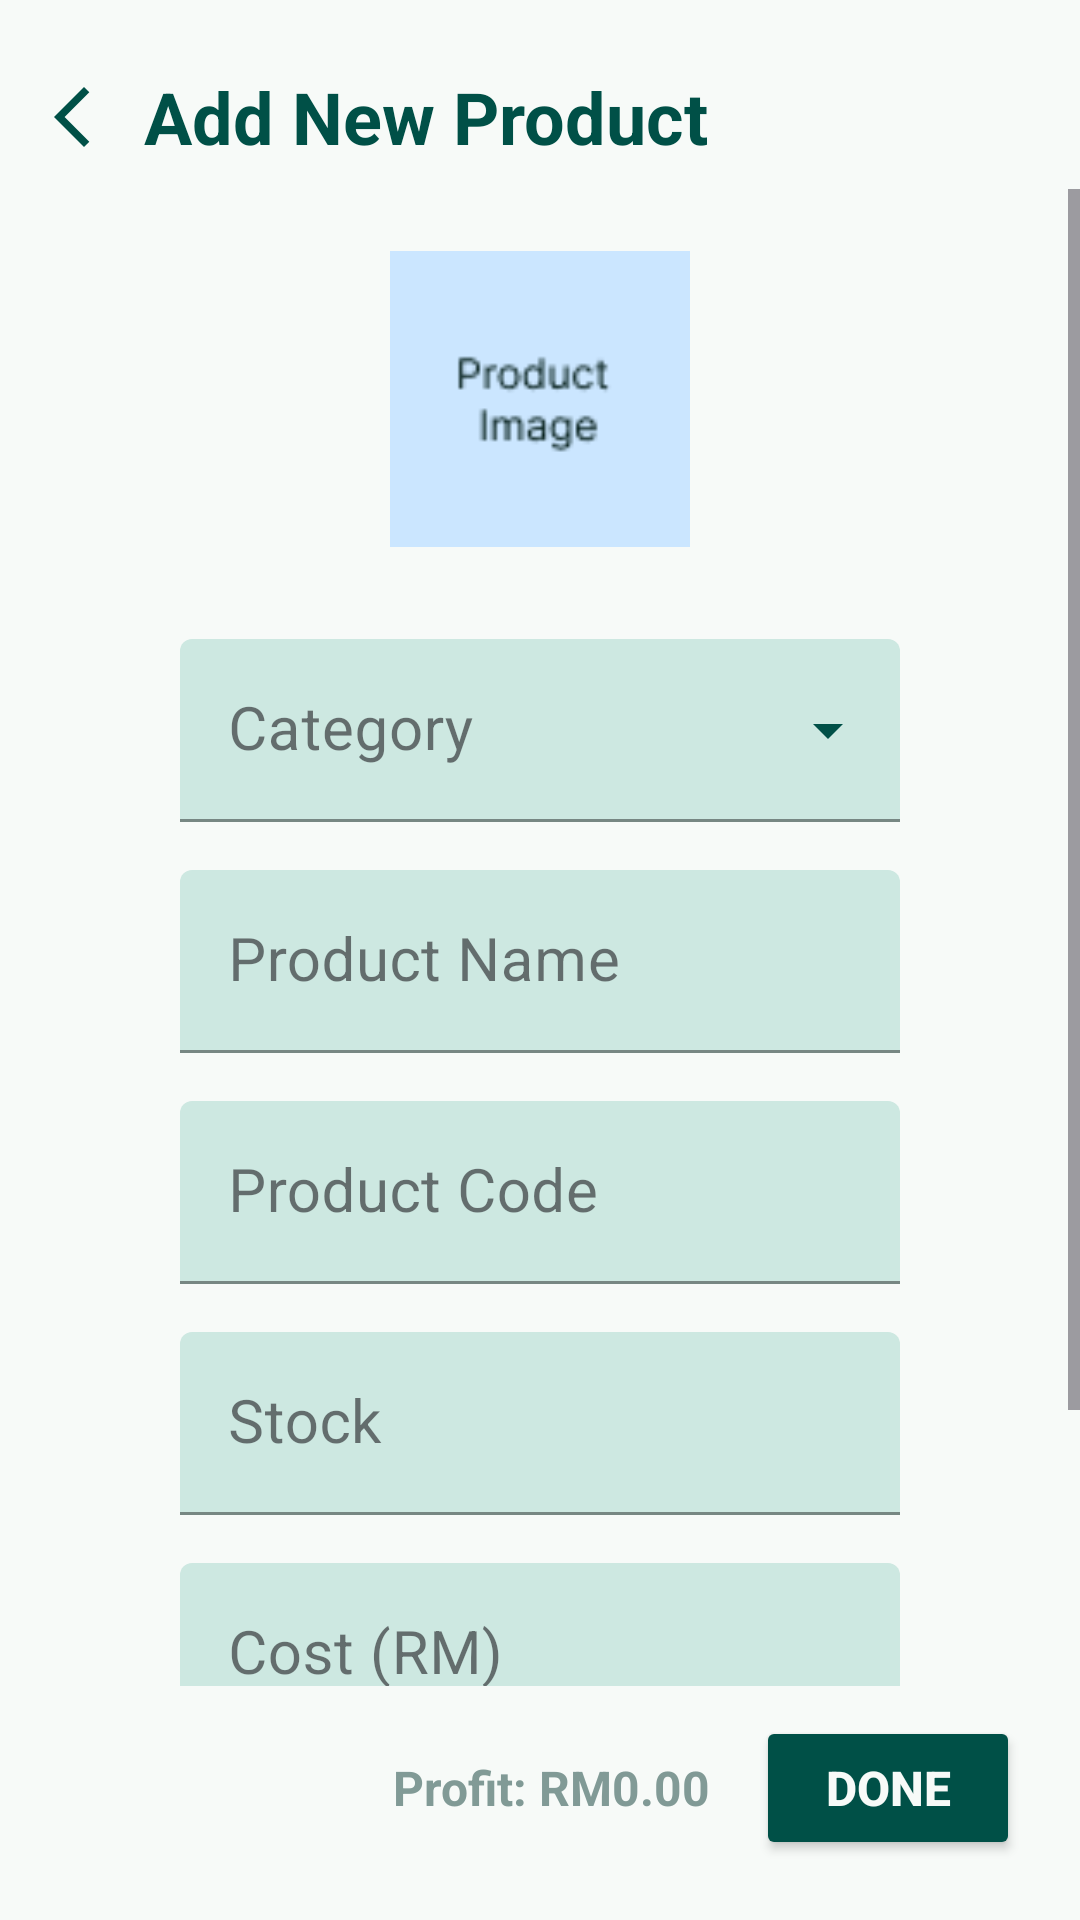

Android layout source for this screen:
<!-- AndroidManifest.xml: application theme Theme.BillSphere -->
<!-- res/layout/mp_add_product.xml -->
<?xml version="1.0" encoding="utf-8"?>
<LinearLayout xmlns:android="http://schemas.android.com/apk/res/android"
    xmlns:app="http://schemas.android.com/apk/res-auto"
    android:layout_width="match_parent"
    android:layout_height="match_parent"
    android:background="@color/white"
    android:gravity="center"
    android:orientation="vertical"
    android:fitsSystemWindows="true">

    <LinearLayout
        android:layout_width="match_parent"
        android:layout_height="wrap_content"
        android:orientation="horizontal"
        android:paddingTop="15dp">

        <ImageButton
            android:id="@+id/back_button"
            android:layout_width="wrap_content"
            android:layout_height="wrap_content"
            android:scaleType="fitCenter"
            android:src="@drawable/back"
            android:background="@color/white"
            android:padding="12dp"/>

        <TextView
            android:id="@+id/edit_add_product_title"
            android:layout_width="wrap_content"
            android:layout_height="wrap_content"
            android:textColor="@color/teal_green"
            android:background="@color/white"
            android:text="@string/add_product"
            android:layout_gravity="center"
            android:textSize="24sp"
            android:textStyle="bold"/>

    </LinearLayout>

    <ScrollView
        android:layout_width="match_parent"
        android:layout_height="0dp"
        android:layout_weight="1">

        <LinearLayout
            android:layout_width="match_parent"
            android:layout_height="wrap_content"
            android:gravity="center"
            android:orientation="vertical"
            android:layout_marginTop="20dp">

            <com.google.android.material.checkbox.MaterialCheckBox
                android:id="@+id/active_checkbox"
                android:layout_width="wrap_content"
                android:layout_height="wrap_content"
                android:button="@drawable/image_checkbox"
                android:text="@string/active"
                android:textColor="@color/nav_selected"
                app:buttonTint="@color/teal_green"
                android:layout_gravity="start"
                android:layout_marginStart="60dp"
                android:layout_marginBottom="5dp"
                android:visibility="gone"/>

            <ImageView
                android:id="@+id/product_image"
                android:layout_width="100dp"
                android:layout_height="100dp"
                android:layout_gravity="center"
                android:scaleType="fitCenter"
                android:src="@drawable/null_product_image" />

            <TextView
                android:id="@+id/product_image_text"
                android:layout_width="wrap_content"
                android:layout_height="wrap_content"
                android:textSize="16sp"
                android:textColor="@color/error_input"
                android:text="@string/required"
                android:visibility="gone"/>

            <com.google.android.material.textfield.TextInputLayout
                android:id="@+id/category_layout"
                style="@style/standard_entry_with_dropdown"
                android:layout_width="match_parent"
                android:layout_height="wrap_content"
                android:layout_marginLeft="60dp"
                android:layout_marginRight="60dp"
                android:layout_marginBottom="16dp"
                android:layout_marginTop="30dp"
                android:hint="@string/category">

                <AutoCompleteTextView
                    android:id="@+id/category_input"
                    android:layout_width="match_parent"
                    android:layout_height="wrap_content"
                    android:inputType="none"
                    android:popupBackground="@color/light_green"
                    android:textColor="@color/input"
                    android:textSize="20sp" />
            </com.google.android.material.textfield.TextInputLayout>

            <com.google.android.material.textfield.TextInputLayout
                android:id="@+id/product_name_layout"
                style="@style/standard_entry"
                android:layout_width="match_parent"
                android:layout_height="wrap_content"
                android:layout_marginLeft="60dp"
                android:layout_marginRight="60dp"
                android:layout_marginBottom="16dp"
                android:hint="@string/product_name">

                <com.google.android.material.textfield.TextInputEditText
                    android:id="@+id/product_name_input"
                    android:layout_width="match_parent"
                    android:layout_height="wrap_content"
                    android:inputType="text"
                    android:textColor="@color/input"
                    android:textSize="20sp" />
            </com.google.android.material.textfield.TextInputLayout>

            <com.google.android.material.textfield.TextInputLayout
                android:id="@+id/product_code_layout"
                style="@style/standard_entry"
                android:layout_width="match_parent"
                android:layout_height="wrap_content"
                android:layout_marginLeft="60dp"
                android:layout_marginRight="60dp"
                android:layout_marginBottom="16dp"
                android:hint="@string/product_code">

                <com.google.android.material.textfield.TextInputEditText
                    android:id="@+id/product_code_input"
                    android:layout_width="match_parent"
                    android:layout_height="wrap_content"
                    android:inputType="number"
                    android:textColor="@color/input"
                    android:textSize="20sp" />
            </com.google.android.material.textfield.TextInputLayout>

            <com.google.android.material.textfield.TextInputLayout
                android:id="@+id/stock_layout"
                style="@style/standard_entry"
                android:layout_width="match_parent"
                android:layout_height="wrap_content"
                android:layout_marginLeft="60dp"
                android:layout_marginRight="60dp"
                android:layout_marginBottom="16dp"
                android:hint="@string/stock">

                <com.google.android.material.textfield.TextInputEditText
                    android:id="@+id/stock_input"
                    android:layout_width="match_parent"
                    android:layout_height="wrap_content"
                    android:inputType="number"
                    android:textColor="@color/input"
                    android:textSize="20sp" />
            </com.google.android.material.textfield.TextInputLayout>

            <com.google.android.material.textfield.TextInputLayout
                android:id="@+id/cost_layout"
                style="@style/standard_entry"
                android:layout_width="match_parent"
                android:layout_height="wrap_content"
                android:layout_marginLeft="60dp"
                android:layout_marginRight="60dp"
                android:layout_marginBottom="16dp"
                android:hint="@string/cost">

                <com.google.android.material.textfield.TextInputEditText
                    android:id="@+id/cost_input"
                    android:layout_width="match_parent"
                    android:layout_height="wrap_content"
                    android:inputType="numberDecimal"
                    android:textColor="@color/input"
                    android:textSize="20sp" />
            </com.google.android.material.textfield.TextInputLayout>

            <com.google.android.material.textfield.TextInputLayout
                android:id="@+id/price_layout"
                style="@style/standard_entry"
                android:layout_width="match_parent"
                android:layout_height="wrap_content"
                android:layout_marginLeft="60dp"
                android:layout_marginRight="60dp"
                android:layout_marginBottom="16dp"
                android:hint="@string/price">

                <com.google.android.material.textfield.TextInputEditText
                    android:id="@+id/price_input"
                    android:layout_width="match_parent"
                    android:layout_height="wrap_content"
                    android:inputType="numberDecimal"
                    android:textColor="@color/input"
                    android:textSize="20sp" />
            </com.google.android.material.textfield.TextInputLayout>
        </LinearLayout>
    </ScrollView>

    <LinearLayout
        android:layout_width="match_parent"
        android:layout_height="wrap_content"
        android:gravity="end"
        android:layout_marginTop="10dp"
        android:layout_marginBottom="20dp">

        <TextView
            android:id="@+id/profit_text"
            android:layout_width="wrap_content"
            android:layout_height="wrap_content"
            android:text="@string/profit_with_value"
            android:textColor="@color/nav_not_selected"
            android:textSize="16sp"
            android:textStyle="bold"
            android:layout_marginEnd="15dp"/>

        <Button
            android:id="@+id/done_button"
            style="@style/small_green_button"
            android:text="@string/done"
            android:layout_marginEnd="20dp"/>

    </LinearLayout>

</LinearLayout>
<!-- resources referenced by this layout -->
<resources>
  <color name="error_input">#E82929</color>
  <color name="input">#334B47</color>
  <color name="light_green">#CDE8E1</color>
  <color name="nav_not_selected">#819A96</color>
  <color name="nav_selected">#334B47</color>
  <color name="teal_green">#005047</color>
  <color name="white">#F7FAF8</color>
  <!-- drawable back (drawable) -->
  <vector xmlns:android="http://schemas.android.com/apk/res/android" android:height="24dp" android:tint="#005047" android:viewportHeight="24" android:viewportWidth="24" android:width="24dp">
        
      <path android:fillColor="@android:color/white" android:pathData="M17.77,3.77l-1.77,-1.77l-10,10l10,10l1.77,-1.77l-8.23,-8.23z"/>
      
  </vector>
  <!-- drawable image_checkbox (drawable) -->
  <?xml version="1.0" encoding="utf-8"?>
  <selector xmlns:android="http://schemas.android.com/apk/res/android">
      <item android:drawable="@drawable/checkbox_tick" android:state_checked="true" />
      <item android:drawable="@drawable/checkbox_blank" android:state_checked="false" />
  </selector>
  <string name="active">Active</string>
  <string name="add_product">Add New Product</string>
  <string name="category">Category</string>
  <string name="cost">Cost (RM)</string>
  <string name="done">Done</string>
  <string name="price">Price (RM)</string>
  <string name="product_code">Product Code</string>
  <string name="product_name">Product Name</string>
  <string name="profit_with_value">Profit: RM0.00</string>
  <string name="required">Required*</string>
  <string name="stock">Stock</string>
  <style name="standard_entry" parent="Widget.MaterialComponents.TextInputLayout.FilledBox">
          <item name="boxBackgroundColor">@color/light_green</item>
          <item name="boxStrokeColor">@color/entry_focus</item>
          <item name="hintTextColor">@color/entry_wait_input</item>
          <item name="errorTextColor">@color/error_input</item>
          <item name="errorIconDrawable">@null</item>
      </style>
  <style name="standard_entry_with_dropdown" parent="Widget.MaterialComponents.TextInputLayout.FilledBox.ExposedDropdownMenu">
          <item name="boxBackgroundColor">@color/light_green</item>
          <item name="boxStrokeColor">@color/entry_focus</item>
          <item name="hintTextColor">@color/entry_wait_input</item>
          <item name="errorTextColor">@color/error_input</item>
          <item name="errorIconDrawable">@null</item>
          <item name="endIconMode">dropdown_menu</item>
          <item name="endIconTint">@color/teal_green</item>
      </style>
  <style name="Theme.BillSphere" parent="Base.Theme.BillSphere" />
  <!-- drawable checkbox_tick (drawable) -->
  <vector xmlns:android="http://schemas.android.com/apk/res/android" android:height="24dp" android:tint="#F7FAF8" android:viewportHeight="24" android:viewportWidth="24" android:width="24dp">
        
      <path android:fillColor="@android:color/white" android:pathData="M19,3L5,3c-1.11,0 -2,0.9 -2,2v14c0,1.1 0.89,2 2,2h14c1.11,0 2,-0.9 2,-2L21,5c0,-1.1 -0.89,-2 -2,-2zM10,17l-5,-5 1.41,-1.41L10,14.17l7.59,-7.59L19,8l-9,9z"/>
      
  </vector>
  <!-- drawable checkbox_blank (drawable) -->
  <vector xmlns:android="http://schemas.android.com/apk/res/android" android:height="24dp" android:tint="#F7FAF8" android:viewportHeight="24" android:viewportWidth="24" android:width="24dp">
        
      <path android:fillColor="@android:color/white" android:pathData="M19,5v14H5V5h14m0,-2H5c-1.1,0 -2,0.9 -2,2v14c0,1.1 0.9,2 2,2h14c1.1,0 2,-0.9 2,-2V5c0,-1.1 -0.9,-2 -2,-2z"/>
      
  </vector>
  <color name="entry_focus">#06201C</color>
  <color name="entry_wait_input">#819A96</color>
  <style name="Base.Theme.BillSphere" parent="Theme.Material3.DayNight.NoActionBar">
          
          
      </style>
</resources>
